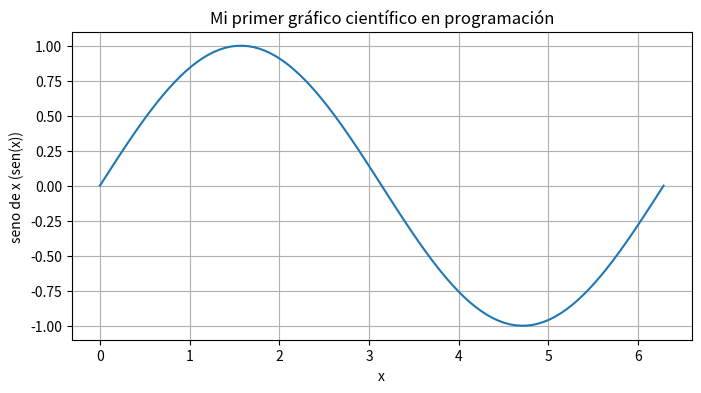

Write the Python code that produced this figure.
import numpy as np

# Matplotlib tiene muchos módulos

import matplotlib.pyplot as plt

# Crear un ndarray de 1 dimensión, 100 elimentos equiespaciados, de 0 a 2*pi

x = np.linspace(0,2*np.pi,100) # El primer dato aquí es el inicio, el segundo es el fin, el tercer dato es el número de elementos. Es decir x = np.linspace(inicio,fin,elementos)

y = np.sin(x)

#Usar matplotlib

plt.figure(figsize=(8,4))
plt.plot(x,y)
plt.title("Mi primer gráfico científico en programación")
plt.xlabel("x")
plt.ylabel("seno de x (sen(x))")
plt.grid(True)
plt.show()